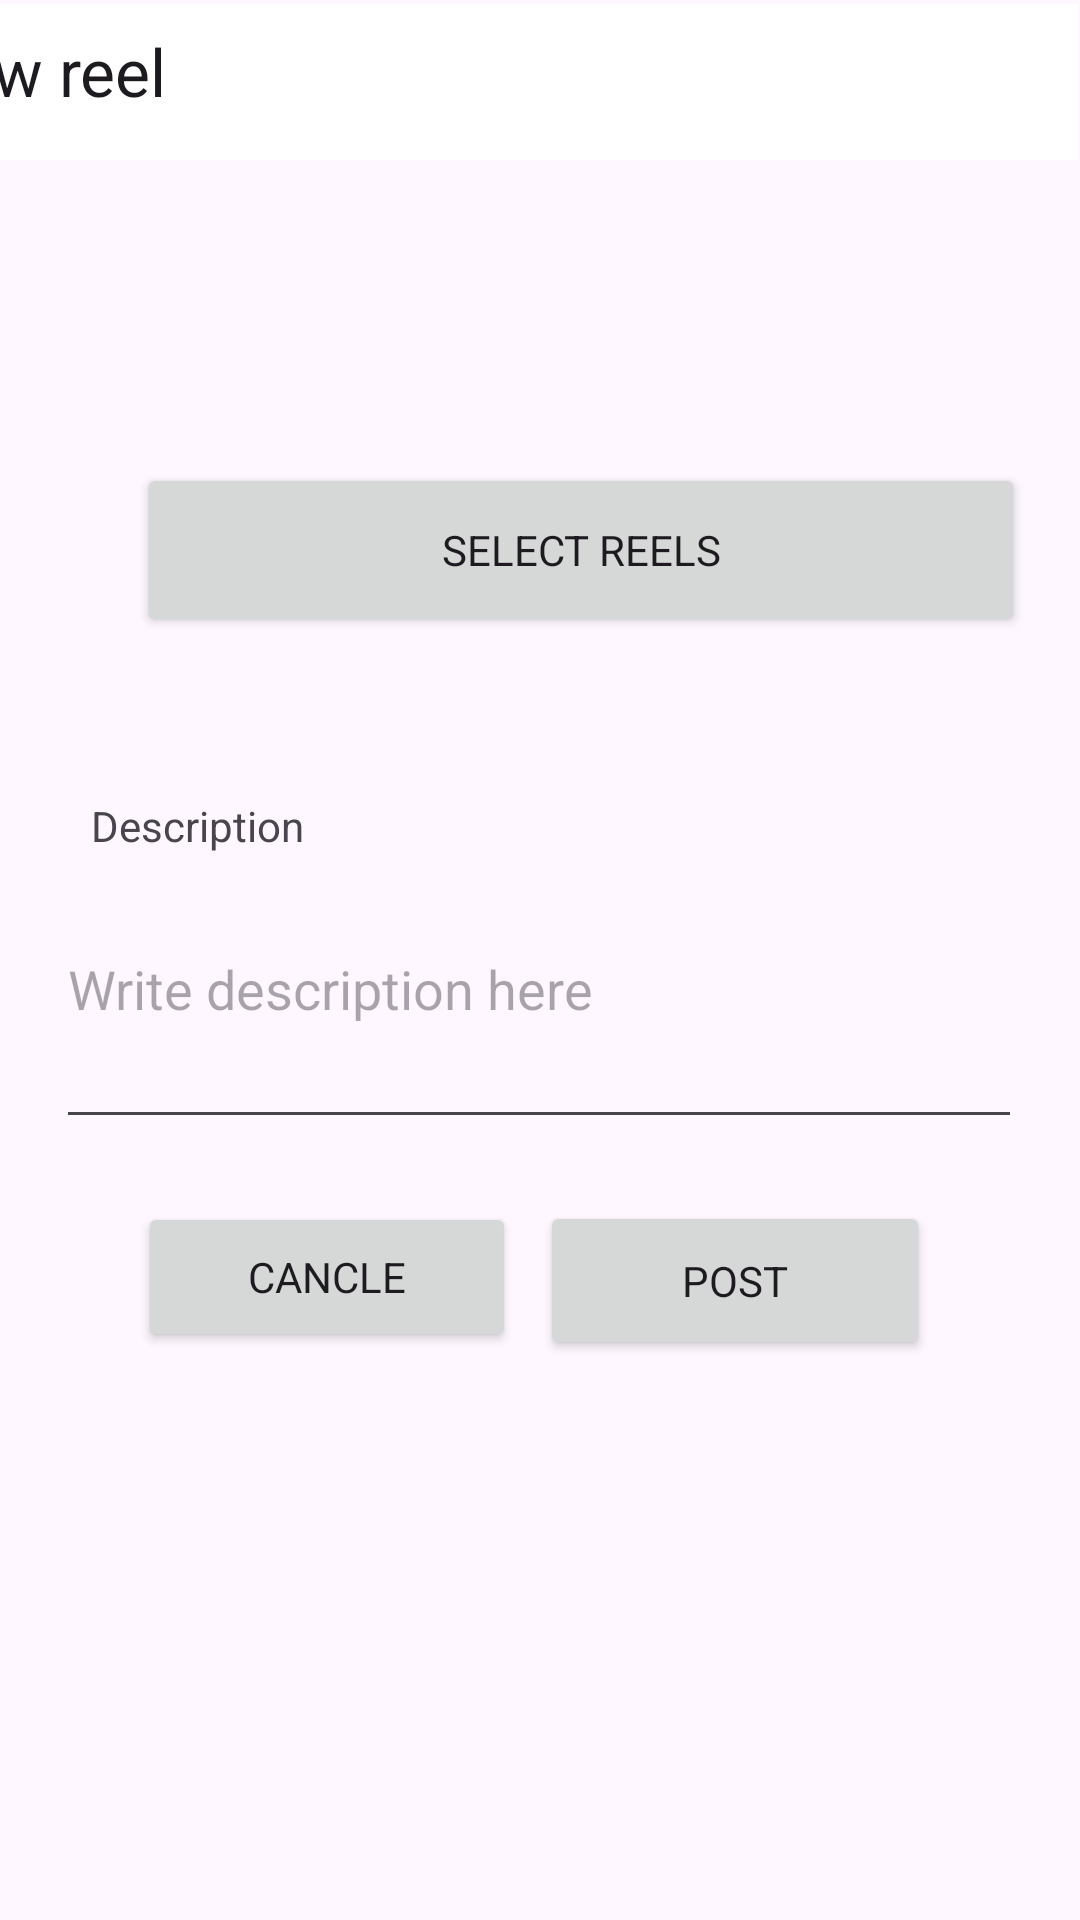

Here is an Android app screen rendered from its layout file. Give the layout XML and the strings, colors and styles it references.
<!-- AndroidManifest.xml: application theme Theme.Socialize20 -->
<!-- res/layout/activity_reel.xml -->
<?xml version="1.0" encoding="utf-8"?>
<androidx.constraintlayout.widget.ConstraintLayout xmlns:android="http://schemas.android.com/apk/res/android"
    xmlns:app="http://schemas.android.com/apk/res-auto"
    xmlns:tools="http://schemas.android.com/tools"
    android:layout_width="match_parent"
    android:layout_height="match_parent"
    tools:context=".post.ReelActivity">

    <androidx.appcompat.widget.Toolbar
        android:id="@+id/toolbar"
        android:layout_width="405dp"
        android:layout_height="52dp"
        android:layout_marginStart="1dp"
        android:layout_marginEnd="1dp"
        android:background="@color/white"
        android:minHeight="?attr/actionBarSize"
        android:theme="?attr/actionBarTheme"
        app:layout_constraintBottom_toBottomOf="parent"
        app:layout_constraintEnd_toEndOf="parent"
        app:layout_constraintHorizontal_bias="1.0"
        app:layout_constraintStart_toStartOf="parent"
        app:layout_constraintTop_toTopOf="parent"
        app:layout_constraintVertical_bias="0.002"
        app:title="New reel"
        app:titleMargin="6dp"
        app:titleMarginBottom="15dp" />

    <EditText
        android:id="@+id/writeCaption"
        android:layout_width="322dp"
        android:layout_height="103dp"
        android:ems="10"
        android:hint="Write description here"
        android:inputType="text"
        app:layout_constraintBottom_toBottomOf="parent"
        app:layout_constraintEnd_toEndOf="parent"
        app:layout_constraintHorizontal_bias="0.494"
        app:layout_constraintStart_toStartOf="parent"
        app:layout_constraintTop_toTopOf="parent"
        app:layout_constraintVertical_bias="0.515" />

    <TextView
        android:id="@+id/textView4"
        android:layout_width="wrap_content"
        android:layout_height="wrap_content"
        android:text="Description"
        app:layout_constraintBottom_toBottomOf="parent"
        app:layout_constraintEnd_toEndOf="parent"
        app:layout_constraintHorizontal_bias="0.105"
        app:layout_constraintStart_toStartOf="parent"
        app:layout_constraintTop_toTopOf="parent"
        app:layout_constraintVertical_bias="0.428" />

    <Button
        android:id="@+id/button"
        android:layout_width="126dp"
        android:layout_height="50dp"
        android:text="Cancle"
        app:layout_constraintBottom_toBottomOf="parent"
        app:layout_constraintEnd_toEndOf="parent"
        app:layout_constraintHorizontal_bias="0.196"
        app:layout_constraintStart_toStartOf="parent"
        app:layout_constraintTop_toTopOf="parent"
        app:layout_constraintVertical_bias="0.679" />

    <Button
        android:id="@+id/addPosT"
        android:layout_width="130dp"
        android:layout_height="53dp"
        android:text="Post"
        app:layout_constraintBottom_toBottomOf="parent"
        app:layout_constraintEnd_toEndOf="parent"
        app:layout_constraintHorizontal_bias="0.782"
        app:layout_constraintStart_toStartOf="parent"
        app:layout_constraintTop_toTopOf="parent"
        app:layout_constraintVertical_bias="0.682" />

    <Button
        android:id="@+id/addReelVdo"
        android:layout_width="296dp"
        android:text="Select reels"
        android:layout_height="58dp"
        app:layout_constraintBottom_toBottomOf="parent"
        app:layout_constraintEnd_toEndOf="parent"
        app:layout_constraintHorizontal_bias="0.713"
        app:layout_constraintStart_toStartOf="parent"
        app:layout_constraintTop_toTopOf="parent"
        app:layout_constraintVertical_bias="0.265"
        app:srcCompat="@drawable/addpost" />

    <ImageView
        android:id="@+id/reelimg"
        android:layout_width="62dp"
        android:layout_height="57dp"
        android:layout_marginStart="16dp"
        android:layout_marginEnd="4dp"
        app:layout_constraintBottom_toBottomOf="parent"
        app:layout_constraintEnd_toStartOf="@+id/addReelVdo"
        app:layout_constraintHorizontal_bias="0.0"
        app:layout_constraintStart_toStartOf="parent"
        app:layout_constraintTop_toTopOf="parent"
        app:layout_constraintVertical_bias="0.265"
        app:srcCompat="@drawable/reeladd" />

</androidx.constraintlayout.widget.ConstraintLayout>
<!-- resources referenced by this layout -->
<resources>
  <color name="white">#FFFFFFFF</color>
  <style name="Theme.Socialize20" parent="Base.Theme.Socialize20" />
  <style name="Base.Theme.Socialize20" parent="Theme.Material3.DayNight.NoActionBar">
          
          
          <item name="fontFamily">@font/aclonica</item>
      </style>
</resources>
